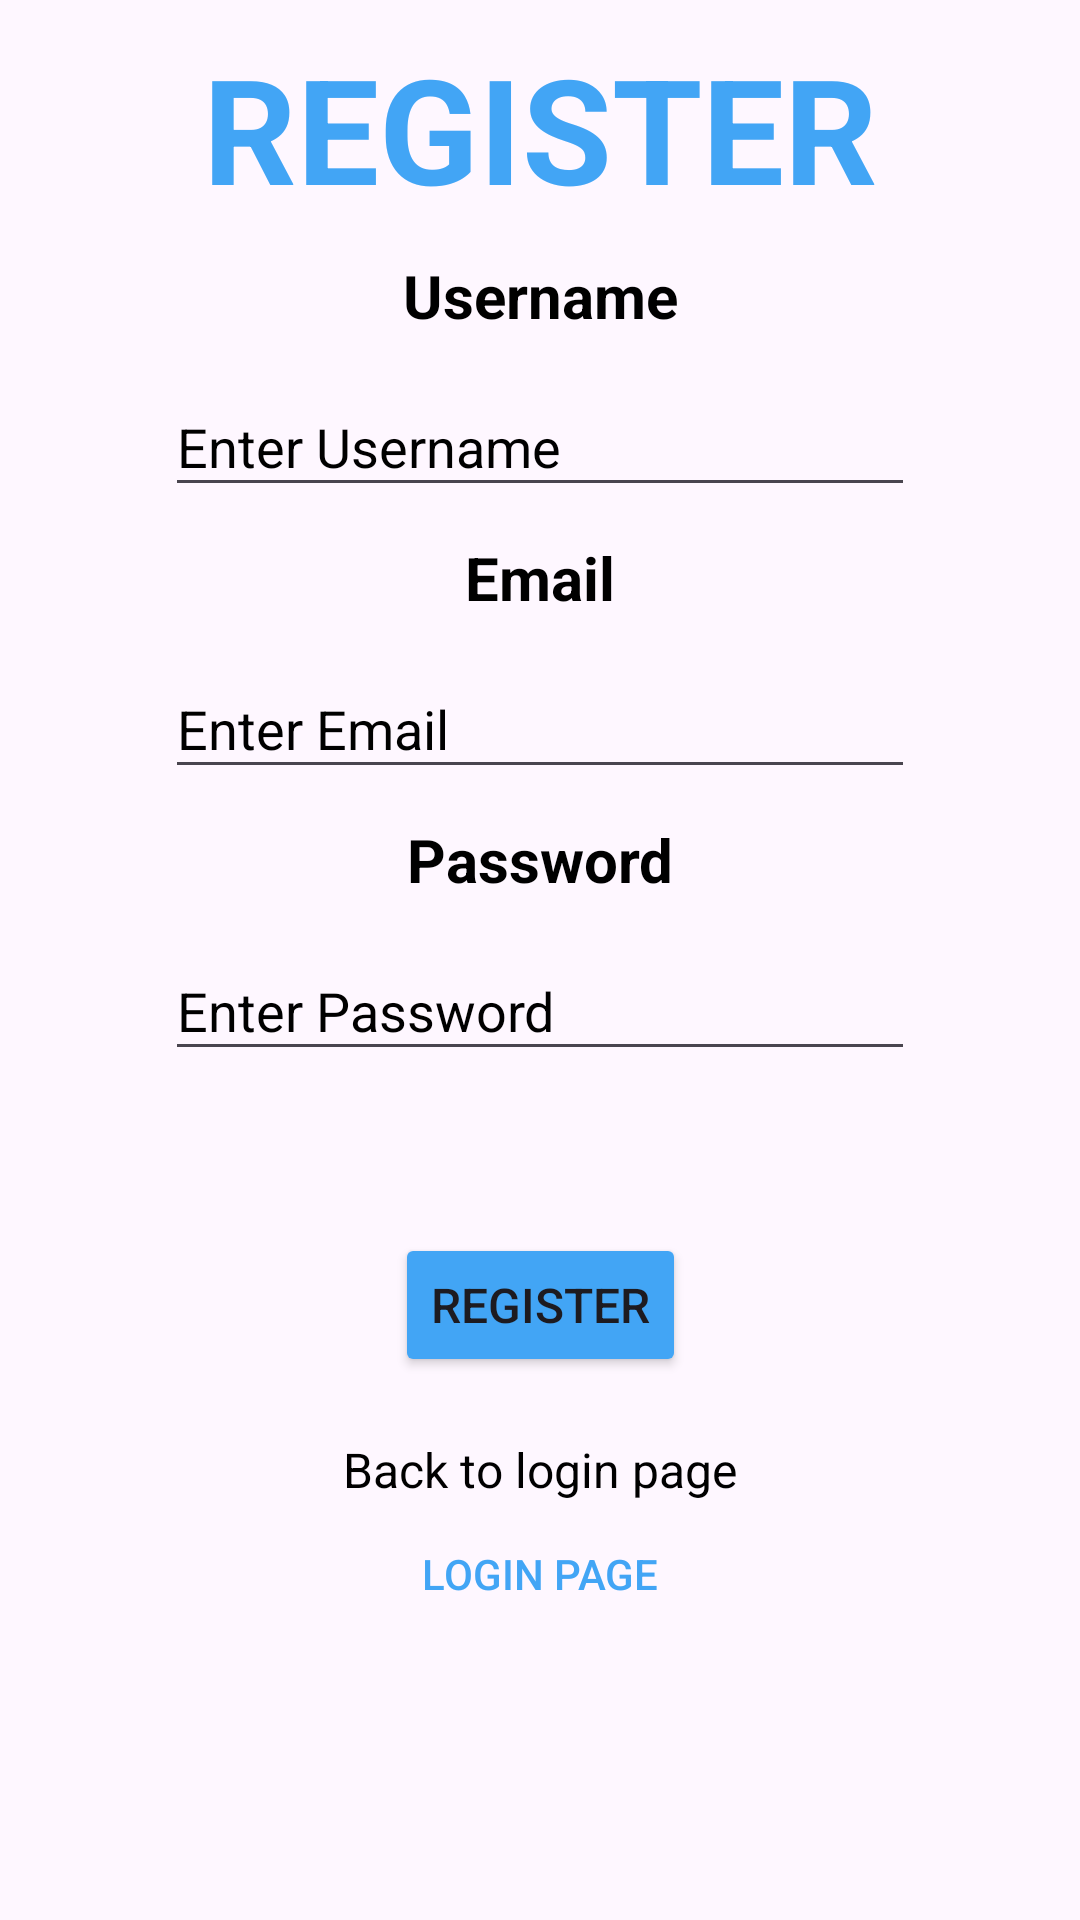

The Android layout XML behind this screen, and the referenced resources:
<!-- AndroidManifest.xml: application theme Theme.Trove -->
<!-- res/layout/fragment_register.xml -->
<?xml version="1.0" encoding="utf-8"?>
<androidx.constraintlayout.widget.ConstraintLayout xmlns:android="http://schemas.android.com/apk/res/android"
    xmlns:app="http://schemas.android.com/apk/res-auto"
    xmlns:tools="http://schemas.android.com/tools"
    android:layout_width="match_parent"
    android:layout_height="match_parent"
    tools:context=".ui.login.RegisterFragment">

    <ScrollView
        android:layout_width="match_parent"
        android:layout_height="match_parent">

        <androidx.constraintlayout.widget.ConstraintLayout
            android:layout_width="match_parent"
            android:layout_height="wrap_content"
            android:paddingVertical="10dp">

            <androidx.constraintlayout.widget.Guideline
                android:id="@+id/guideline3"
                android:layout_width="wrap_content"
                android:layout_height="wrap_content"
                android:orientation="vertical"
                app:layout_constraintGuide_begin="45dp" />
            <androidx.constraintlayout.widget.Guideline
                android:id="@+id/guideline4"
                android:layout_width="wrap_content"
                android:layout_height="wrap_content"
                android:orientation="vertical"
                app:layout_constraintGuide_end="45dp" />
            <TextView
                android:id="@+id/textView5"
                android:layout_width="0dp"
                android:layout_height="65dp"
                android:text="Register"
                android:textAlignment="center"
                android:textAllCaps="true"
                android:textColor="@color/primary"
                android:textStyle="bold"
                app:autoSizeTextType="uniform"
                app:layout_constraintEnd_toStartOf="@+id/guideline4"
                app:layout_constraintStart_toStartOf="@+id/guideline3"
                app:layout_constraintTop_toTopOf="parent" />

            <TextView
                android:id="@+id/textView6"
                android:layout_width="wrap_content"
                android:layout_height="36dp"
                android:layout_marginTop="10dp"
                android:text="Username"
                android:textColor="@color/black"
                android:textSize="20sp"
                android:textStyle="bold"

                app:layout_constraintEnd_toStartOf="@+id/guideline4"
                app:layout_constraintStart_toStartOf="@+id/guideline3"
                app:layout_constraintTop_toBottomOf="@+id/textView5" />

            <EditText
                android:id="@+id/registerUsername"
                android:layout_width="0dp"
                android:layout_height="43dp"
                android:layout_marginTop="5dp"
                android:layout_marginHorizontal="10dp"
                android:ems="10"
                android:hint="Enter Username"
                android:inputType="textPersonName"
                android:textColor="@color/black"
                android:textColorHint="@color/black"

                app:layout_constraintEnd_toStartOf="@+id/guideline4"
                app:layout_constraintStart_toStartOf="@+id/guideline3"
                app:layout_constraintTop_toBottomOf="@+id/textView6"
                android:autofillHints="username" />

            <TextView
                android:id="@+id/textView9"
                android:layout_width="wrap_content"
                android:layout_height="36dp"
                android:layout_marginTop="10dp"
                android:text="Email"
                android:textColor="@color/black"
                android:textSize="20sp"
                android:textStyle="bold"
                app:layout_constraintEnd_toStartOf="@+id/guideline4"
                app:layout_constraintStart_toStartOf="@+id/guideline3"
                app:layout_constraintTop_toBottomOf="@+id/registerUsername" />

            <EditText
                android:id="@+id/registerEmail"
                android:layout_width="0dp"
                android:layout_height="43dp"
                android:layout_marginHorizontal="10dp"
                android:layout_marginTop="5dp"
                android:inputType="textEmailAddress"
                android:autofillHints="emailAddress"
                android:ems="10"
                android:hint="Enter Email"
                android:textColor="@color/black"
                android:textColorHint="@color/black"
                app:layout_constraintEnd_toStartOf="@+id/guideline4"
                app:layout_constraintStart_toStartOf="@+id/guideline3"
                app:layout_constraintTop_toBottomOf="@+id/textView9" />

            <TextView
                android:id="@+id/textView7"
                android:layout_width="wrap_content"
                android:layout_height="36dp"
                android:layout_marginTop="10dp"
                android:text="Password"
                android:textColor="@color/black"
                android:textSize="20sp"
                android:textStyle="bold"

                app:layout_constraintEnd_toStartOf="@+id/guideline4"
                app:layout_constraintStart_toStartOf="@+id/guideline3"
                app:layout_constraintTop_toBottomOf="@+id/registerEmail" />

            <EditText
                android:id="@+id/registerPassword"
                android:layout_width="0dp"
                android:layout_height="43dp"
                android:layout_marginTop="5dp"
                android:layout_marginHorizontal="10dp"
                android:autofillHints="password"
                android:ems="10"
                android:hint="Enter Password"
                android:inputType="textVisiblePassword"
                android:textColor="@color/black"
                android:textColorHint="@color/black"
                app:layout_constraintEnd_toStartOf="@+id/guideline4"
                app:layout_constraintStart_toStartOf="@+id/guideline3"
                app:layout_constraintTop_toBottomOf="@+id/textView7" />

            <TextView
                android:id="@+id/errorTextView"
                android:layout_width="0dp"
                android:layout_height="wrap_content"
                android:layout_marginTop="15dp"
                android:gravity="center"
                android:textColor="@color/red"
                app:layout_constraintEnd_toStartOf="@+id/guideline4"
                app:layout_constraintStart_toStartOf="@+id/guideline3"
                app:layout_constraintTop_toBottomOf="@+id/registerPassword" />

            <Button
                android:id="@+id/register"
                android:layout_width="wrap_content"
                android:layout_height="wrap_content"
                android:layout_marginTop="20dp"
                android:backgroundTint="@color/primary"

                android:text="Register"
                android:textSize="16sp"
                app:layout_constraintEnd_toStartOf="@+id/guideline4"
                app:layout_constraintStart_toStartOf="@+id/guideline3"
                app:layout_constraintTop_toBottomOf="@+id/errorTextView" />

            <TextView
                android:id="@+id/textView8"
                android:layout_width="wrap_content"
                android:layout_height="wrap_content"
                android:layout_marginTop="20dp"
                android:text="Back to login page"
                android:textColor="@color/black"
                android:textSize="16sp"
                app:layout_constraintEnd_toStartOf="@+id/guideline4"
                app:layout_constraintStart_toStartOf="@+id/guideline3"
                app:layout_constraintTop_toBottomOf="@+id/register" />

            <Button
                android:id="@+id/loginPageButton"
                android:layout_width="wrap_content"
                android:layout_height="wrap_content"
                android:background="@color/transparent"
                android:text="Login Page"
                android:textColor="@color/primary"

                app:layout_constraintEnd_toStartOf="@+id/guideline4"
                app:layout_constraintStart_toStartOf="@+id/guideline3"
                app:layout_constraintTop_toBottomOf="@+id/textView8"/>

            <ProgressBar
                android:id="@+id/progressBarRegister"
                style="?android:attr/progressBarStyle"
                android:layout_width="wrap_content"
                android:layout_height="wrap_content"
                android:visibility="gone"
                app:layout_constraintBottom_toBottomOf="parent"
                app:layout_constraintEnd_toStartOf="@+id/guideline4"
                app:layout_constraintStart_toStartOf="@+id/guideline3"
                app:layout_constraintTop_toTopOf="@+id/textView5" />


        </androidx.constraintlayout.widget.ConstraintLayout>
    </ScrollView>
</androidx.constraintlayout.widget.ConstraintLayout>
<!-- resources referenced by this layout -->
<resources>
  <color name="black">#FF000000</color>
  <color name="primary">#42A5F5</color>
  <color name="red">#FF0000</color>
  <color name="transparent">#00FFFFFF</color>
  <style name="Theme.Trove" parent="Base.Theme.Trove" />
  <style name="Base.Theme.Trove" parent="Theme.Material3.DayNight.NoActionBar">
          
          
      </style>
</resources>
